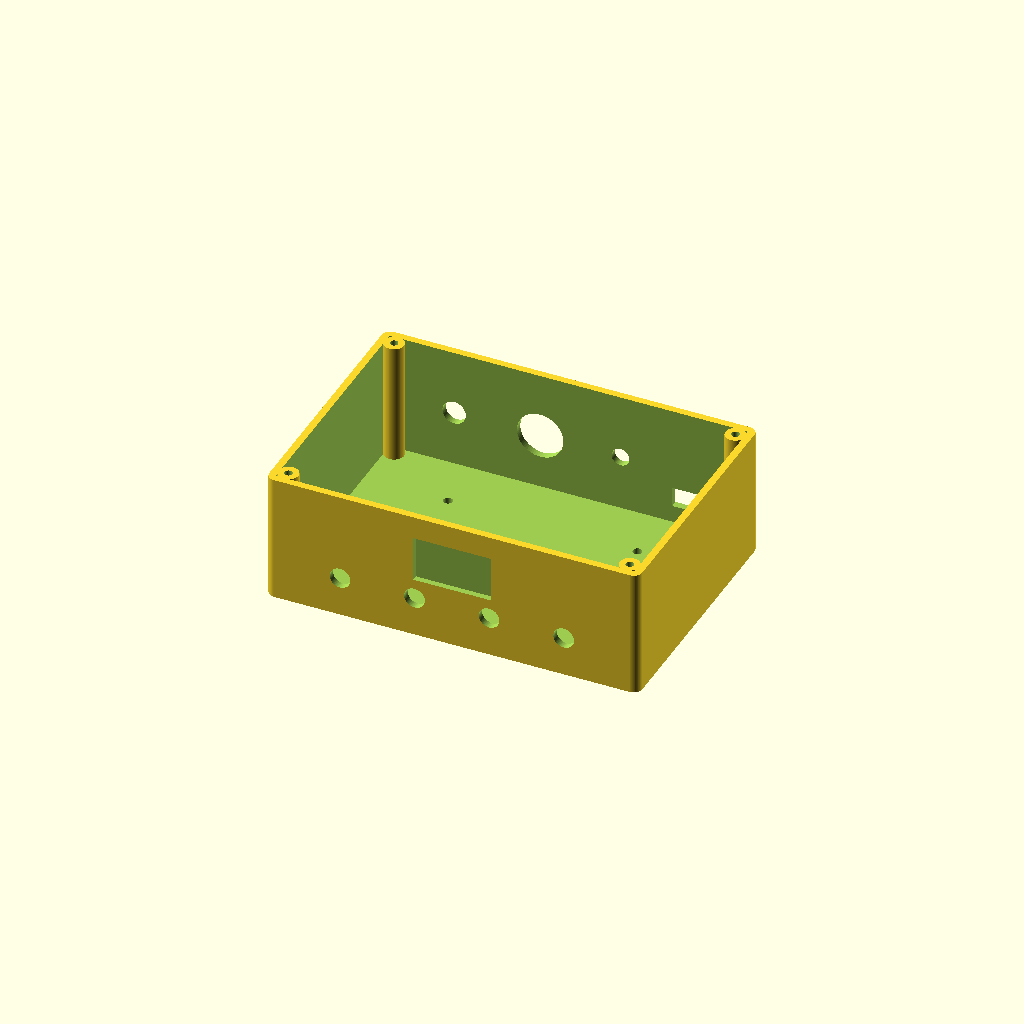
Cell 1: the model at its default parameters.
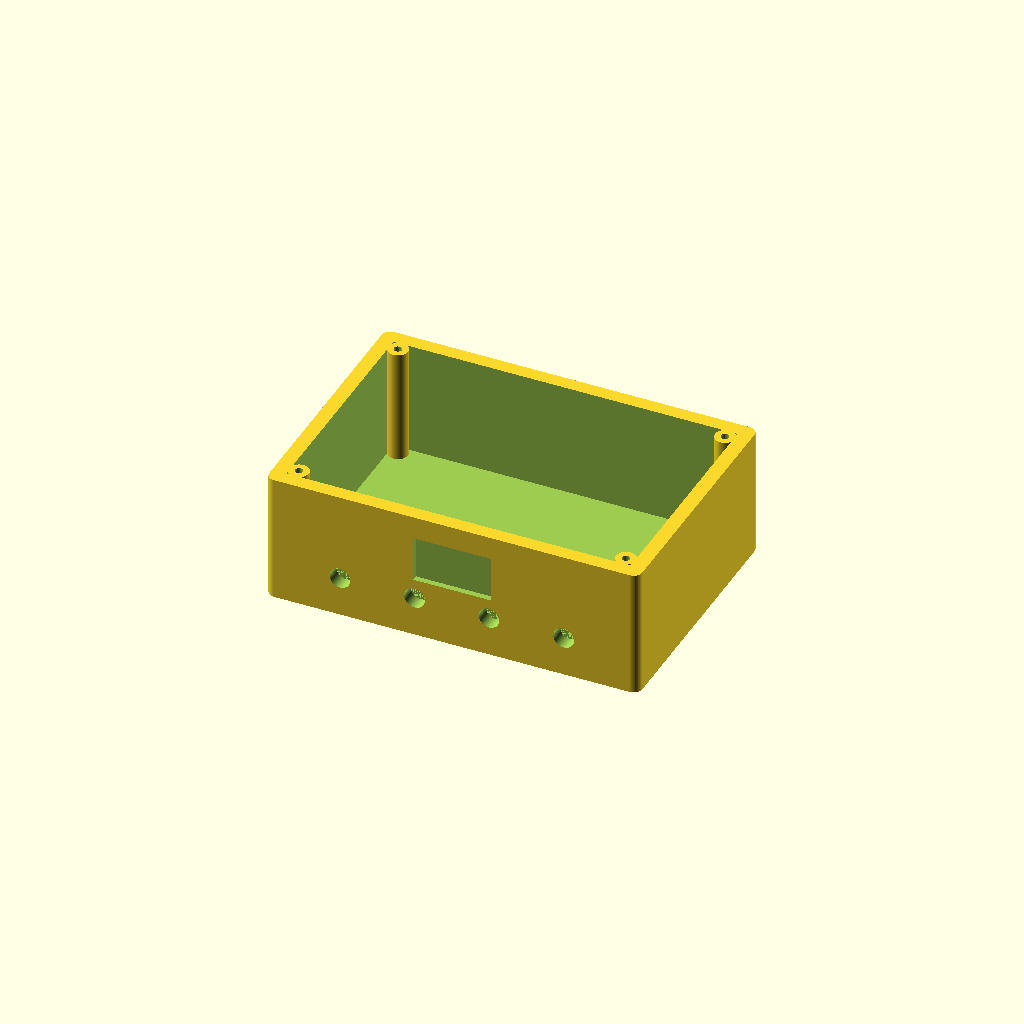
Cell 2: p = 5 (everything else at default).
One fixed orthographic camera (rotation 55°, 0°, 25°; colour scheme Cornfield) for every cell.
The OpenSCAD source (cad/3d/scad/cajas.scad):
// CAJAS de la electrónica: controlador y puente de ROE. Seleccionar con 'pieza'.
include <comun.scad>
pieza = "controlador";     // controlador | controlador_tapa | puente | puente_tapa
p = 2.5;
module caja(w, d, h) {
  difference() {
    translate([0, 0, 0]) linear_extrude(h) offset(3) square([w - 6, d - 6], center = true);
    translate([0, 0, p]) linear_extrude(h) offset(3 - p) square([w - 6, d - 6], center = true);
  }
  for (sx = [-1, 1]) for (sy = [-1, 1]) translate([sx * (w/2 - p - 3), sy * (d/2 - p - 3), 0])
    difference() { cylinder(d = 7, h = h); cylinder(d = 2.8, h = h + 1); }
}
module tapa(w, d) {
  difference() {
    linear_extrude(2.5) offset(3) square([w - 6, d - 6], center = true);
    for (sx = [-1, 1]) for (sy = [-1, 1]) translate([sx * (w/2 - p - 3), sy * (d/2 - p - 3), -1]) cylinder(d = 3.4, h = 5);
  }
}
cw = 130; cd = 90; ch = 45;
if (pieza == "controlador") difference() {
  caja(cw, cd, ch);
  // frontal (y = -cd/2): ventana OLED 0,96" + 4 pulsadores 7 mm
  translate([0, -cd/2 - 1, ch - 16]) cube([27, 6, 16], center = true);
  for (x = [-39, -13, 13, 39]) translate([x, -cd/2 - 1, 14]) rotate([-90, 0, 0]) cylinder(d = 7.2, h = 6);
  // trasera: jack DC Ø8, conector GX16 (antena), jack 3,5 mm (puente ROE), USB del ESP32
  translate([-40, cd/2 - 3, 22]) rotate([-90, 0, 0]) cylinder(d = 8.2, h = 6);
  translate([-10, cd/2 - 3, 22]) rotate([-90, 0, 0]) cylinder(d = 16.2, h = 6);
  translate([18, cd/2 - 3, 22]) rotate([-90, 0, 0]) cylinder(d = 6.2, h = 6);
  translate([42, cd/2, 12]) cube([12, 8, 7], center = true);
  // taladros de placa perforada 7x5 cm en el fondo
  for (x = [-33, 33]) for (y = [-23, 23]) translate([x, y, -1]) cylinder(d = 3.2, h = 4);
}
if (pieza == "controlador_tapa") tapa(cw, cd);
pw = 75; pd = 55; ph = 38;
if (pieza == "puente") difference() {
  caja(pw, pd, ph);
  for (s = [-1, 1]) translate([s * (pw/2 - 3), 0, ph/2]) rotate([0, s * 90, 0]) {
    translate([0, 0, -4]) cylinder(d = 16.2, h = 8);
    for (a = [-9.15, 9.15]) for (b = [-9.15, 9.15]) translate([a, b, -4]) cylinder(d = 3.3, h = 8);
  }
  translate([0, pd/2 - 3, ph/2]) rotate([-90, 0, 0]) cylinder(d = 6.2, h = 6);
}
if (pieza == "puente_tapa") tapa(pw, pd);
Parameter table extracted from the source (name, type, default, range or options):
pieza: string, default "controlador"
p: number, default 2.5
